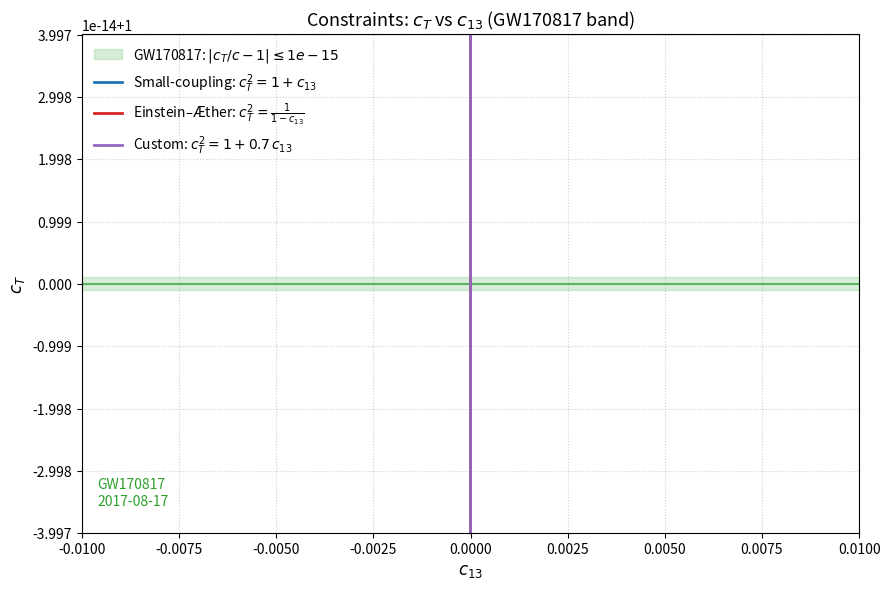

Reproduce this figure in Python.
#!/usr/bin/env python3
# Figure 3 — c_T vs c13 with GW170817 bounds
# Produces: sst_constraints_cT_c13.png and sst_constraints_cT_c13.svg

import numpy as np
import matplotlib.pyplot as plt

# -----------------------------
# Config (tweak as needed)
# -----------------------------
GW_EPS = 1.0e-15          # |c_T/c - 1| <= GW_EPS (GW170817 band)
C13_MIN, C13_MAX = -1.0e-2, 1.0e-2  # x-axis range for c13
N = 20001                  # resolution (dense so lines look perfect)
SHOW_LINEAR = True
SHOW_EAETHER = True
SHOW_CUSTOM = True
BETA_CUSTOM = 0.7          # c_T^2 = 1 + beta * c13

TITLE = r"Constraints: $c_T$ vs $c_{13}$ (GW170817 band)"


# -----------------------------
# Theory mappings c13 -> c_T
# -----------------------------
def cT_linearized(c13):
    # Small-coupling toy: c_T^2 = 1 + c13  (=> c_T ≈ 1 + 0.5 c13 for |c13|<<1)
    val = 1.0 + c13
    val[val <= 0] = np.nan
    return np.sqrt(val)

def cT_einstein_aether(c13):
    # Einstein–Æther–like: c_T^2 = 1/(1 - c13)
    # Valid only for c13 < 1; near c13->1 the curve diverges.
    denom = 1.0 - c13
    denom[denom <= 0] = np.nan
    return 1.0/np.sqrt(denom)

def cT_custom(c13, beta=BETA_CUSTOM):
    # Custom model: c_T^2 = 1 + beta * c13
    val = 1.0 + beta*c13
    val[val <= 0] = np.nan
    return np.sqrt(val)


# -----------------------------
# Helper: infer c13 bounds from |c_T-1|<=eps for each mapping
# -----------------------------
def bounds_from_band(mapper, name, eps=GW_EPS):
    # We solve for c13 such that c_T in [1-eps, 1+eps].
    # Use a dense grid and find min/max c13 where curve enters the band.
    c13 = np.linspace(C13_MIN, C13_MAX, N)
    cT = mapper(c13)
    ok = np.isfinite(cT) & (cT >= 1.0 - eps) & (cT <= 1.0 + eps)
    if not np.any(ok):
        print(f"[{name}] No overlap with GW band in plotted range.")
        return None
    c13_ok = c13[ok]
    lo, hi = c13_ok.min(), c13_ok.max()
    print(f"[{name}] c13 allowed (within |c_T-1|≤{eps:g}):  [{lo:.3e}, {hi:.3e}]")
    return lo, hi


# -----------------------------
# Plot
# -----------------------------
def main():
    fig, ax = plt.subplots(figsize=(9, 6), dpi=140)

    # Axes ranges & labels
    ax.set_xlim(C13_MIN, C13_MAX)
    pad = 5*GW_EPS if GW_EPS>0 else 1e-15
    ax.set_ylim(1.0 - 8*pad, 1.0 + 8*pad)
    ax.set_xlabel(r"$c_{13}$", fontsize=12)
    ax.set_ylabel(r"$c_T$", fontsize=12)
    ax.set_title(TITLE, fontsize=13)

    # GW170817 horizontal band
    ax.axhspan(1.0 - GW_EPS, 1.0 + GW_EPS, color="#2ca02c", alpha=0.18,
               label=fr"GW170817: $|c_T/c - 1|\leq {GW_EPS:.0e}$")
    # Center line at c_T=1
    ax.axhline(1.0, color="#2ca02c", lw=1.5, alpha=0.7)

    # Compute theory curves
    c13 = np.linspace(C13_MIN, C13_MAX, N)

    if SHOW_LINEAR:
        y = cT_linearized(c13)
        ax.plot(c13, y, color="#1f77b4", lw=2.0, label=r"Small-coupling: $c_T^2=1+c_{13}$")
        bounds_from_band(cT_linearized, "Linearized", GW_EPS)

    if SHOW_EAETHER:
        y = cT_einstein_aether(c13)
        ax.plot(c13, y, color="#d62728", lw=2.0, label=r"Einstein–Æther: $c_T^2=\frac{1}{1-c_{13}}$")
        bounds_from_band(cT_einstein_aether, "Einstein–Æther", GW_EPS)

    if SHOW_CUSTOM:
        y = cT_custom(c13, BETA_CUSTOM)
        ax.plot(c13, y, color="#9467bd", lw=2.0, label=fr"Custom: $c_T^2=1+{BETA_CUSTOM:g}\,c_{{13}}$")
        bounds_from_band(lambda x: cT_custom(x, BETA_CUSTOM), "Custom", GW_EPS)

    # Cosmetics
    ax.grid(True, ls=":", lw=0.8, alpha=0.6)
    ax.legend(frameon=False, fontsize=10, loc="upper left")

    # Annotation for GW event
    ax.text(0.02, 0.05, "GW170817\n2017-08-17", transform=ax.transAxes,
            color="#2ca02c", fontsize=10, ha="left", va="bottom")

    plt.tight_layout()
    fig.savefig("sst_constraints_cT_c13.png", dpi=250)
    fig.savefig("sst_constraints_cT_c13.svg")
    plt.show()


if __name__ == "__main__":
    main()
